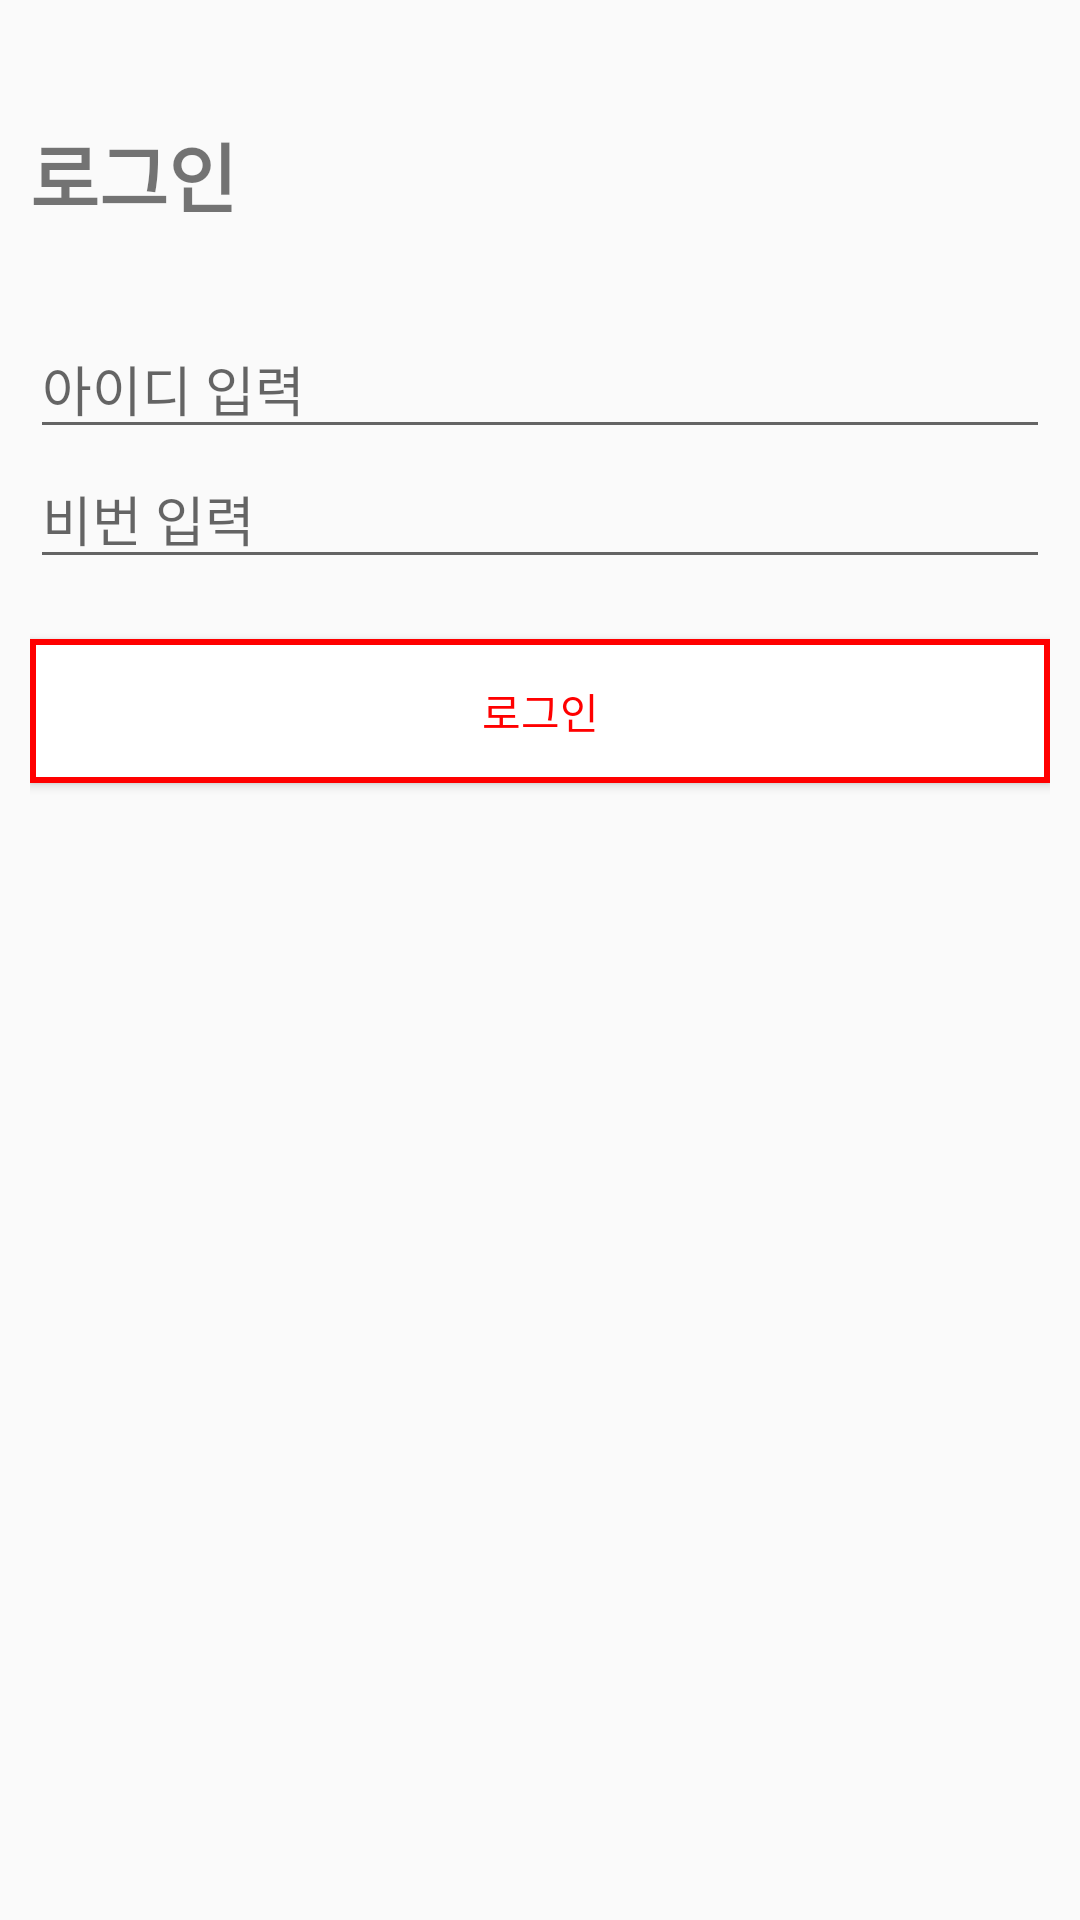

This screen was rendered from an Android layout file. Write that file and the resources it references.
<!-- AndroidManifest.xml: application theme AppTheme -->
<!-- res/layout/activity_login.xml -->
<?xml version="1.0" encoding="utf-8"?>
<LinearLayout xmlns:android="http://schemas.android.com/apk/res/android"
    xmlns:app="http://schemas.android.com/apk/res-auto"
    xmlns:tools="http://schemas.android.com/tools"
    android:layout_width="match_parent"
    android:layout_height="match_parent"
    android:orientation="vertical"
    android:padding="10dp"
    tools:context=".LoginActivity">

    <TextView
        android:layout_width="wrap_content"
        android:layout_height="wrap_content"
        android:text="로그인"
        android:textSize="25sp"
        android:textStyle="bold"
        android:layout_marginTop="30dp" />

    <EditText
        android:id="@+id/idEdt"
        android:layout_marginTop="30dp"
        android:layout_width="match_parent"
        android:layout_height="wrap_content"
        android:inputType="textEmailAddress"
        android:hint="아이디 입력"/>
    <EditText
        android:id="@+id/pwDdt"
        android:layout_width="match_parent"
        android:layout_height="wrap_content"
        android:inputType="textPassword"
        android:hint="비번 입력"/>

    <Button
        android:id="@+id/loginBtn"
        android:background="@drawable/red_bordered_round_red"
        android:layout_width="match_parent"
        android:layout_height="wrap_content"
        android:layout_marginTop="20dp"
        android:textColor="#FF0000"
        android:text="로그인" />

</LinearLayout>
<!-- resources referenced by this layout -->
<resources>
  <!-- drawable red_bordered_round_red (drawable) -->
  <?xml version="1.0" encoding="utf-8"?>
  <selector xmlns:android="http://schemas.android.com/apk/res/android">
  
      <item
          android:state_pressed="false">
  
          <layer-list>
  
              <item>
                  <shape
                      android:shape="rectangle">
  
                      <solid
                          android:color="#FF0000" />
  
                  </shape>
              </item>
  
              <item
                  android:top="2dp"
                  android:left="2dp"
                  android:right="2dp"
                  android:bottom="2dp">
  
                  <shape
                      android:shape="rectangle">
  
                      <solid
                          android:color="#FFFFFF"/>
  
                  </shape>
              </item>
          </layer-list>
  
      </item>
  
      <item
          android:state_pressed="true">
  
          <layer-list>
              <item>
                  <shape
                      android:shape="rectangle">
  
                      <solid
                          android:color="#000000"/>
  
                  </shape>
              </item>
          </layer-list>
  
      </item>
  
  </selector>
  <style name="AppTheme" parent="Theme.AppCompat.Light.DarkActionBar">
          
          <item name="colorPrimary">@color/colorPrimary</item>
          <item name="colorPrimaryDark">@color/colorPrimaryDark</item>
          <item name="colorAccent">@color/colorAccent</item>
      </style>
  <!-- not gathered from this repository: default colours our renderer supplied (Android Studio template values) -->
  <color name="colorPrimary">#FF6200EE</color>
  <color name="colorPrimaryDark">#FF3700B3</color>
  <color name="colorAccent">#FF03DAC5</color>
</resources>
